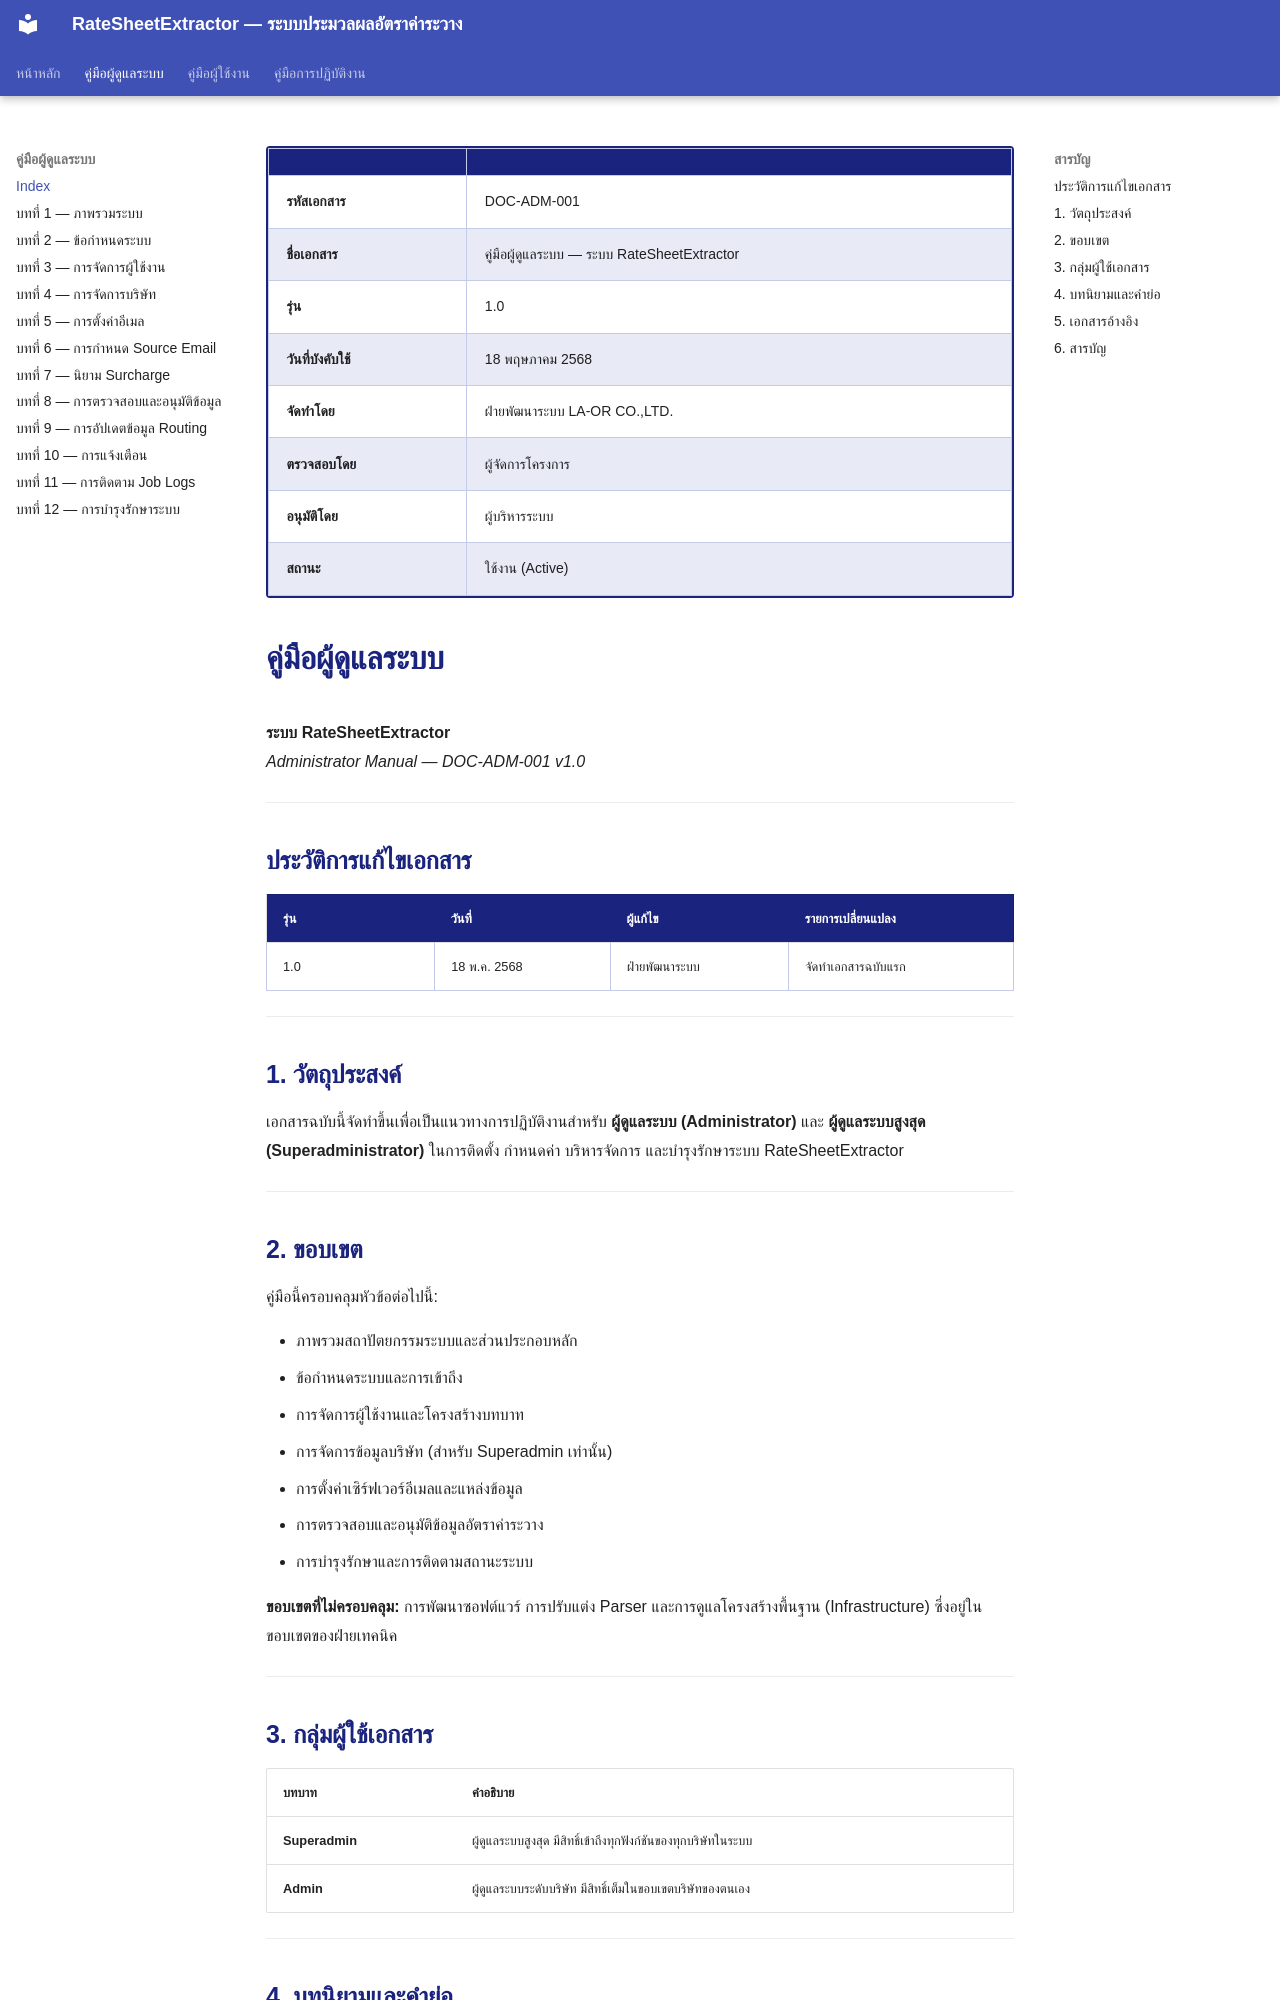

repository: symphosoftworkflow/RateCenterManual · page: admin/index.html · generator: mkdocs

<div class="iso-header" markdown="block">

| | |
|---|---|
| **รหัสเอกสาร** | DOC-ADM-001 |
| **ชื่อเอกสาร** | คู่มือผู้ดูแลระบบ — ระบบ RateSheetExtractor |
| **รุ่น** | 1.0 |
| **วันที่บังคับใช้** | 18 พฤษภาคม 2568 |
| **จัดทำโดย** | ฝ่ายพัฒนาระบบ LA-OR CO.,LTD. |
| **ตรวจสอบโดย** | ผู้จัดการโครงการ |
| **อนุมัติโดย** | ผู้บริหารระบบ |
| **สถานะ** | ใช้งาน (Active) |

</div>

# คู่มือผู้ดูแลระบบ

**ระบบ RateSheetExtractor**  
*Administrator Manual — DOC-ADM-001 v1.0*

---

## ประวัติการแก้ไขเอกสาร

<div class="change-history" markdown="block">

| รุ่น | วันที่ | ผู้แก้ไข | รายการเปลี่ยนแปลง |
|------|--------|----------|-------------------|
| 1.0 | 18 พ.ค. 2568 | ฝ่ายพัฒนาระบบ | จัดทำเอกสารฉบับแรก |

</div>

---

## 1. วัตถุประสงค์

เอกสารฉบับนี้จัดทำขึ้นเพื่อเป็นแนวทางการปฏิบัติงานสำหรับ **ผู้ดูแลระบบ (Administrator)** และ **ผู้ดูแลระบบสูงสุด (Superadministrator)** ในการติดตั้ง กำหนดค่า บริหารจัดการ และบำรุงรักษาระบบ RateSheetExtractor

---

## 2. ขอบเขต

คู่มือนี้ครอบคลุมหัวข้อต่อไปนี้:

- ภาพรวมสถาปัตยกรรมระบบและส่วนประกอบหลัก
- ข้อกำหนดระบบและการเข้าถึง
- การจัดการผู้ใช้งานและโครงสร้างบทบาท
- การจัดการข้อมูลบริษัท (สำหรับ Superadmin เท่านั้น)
- การตั้งค่าเซิร์ฟเวอร์อีเมลและแหล่งข้อมูล
- การตรวจสอบและอนุมัติข้อมูลอัตราค่าระวาง
- การบำรุงรักษาและการติดตามสถานะระบบ

**ขอบเขตที่ไม่ครอบคลุม:** การพัฒนาซอฟต์แวร์ การปรับแต่ง Parser และการดูแลโครงสร้างพื้นฐาน (Infrastructure) ซึ่งอยู่ในขอบเขตของฝ่ายเทคนิค

---

## 3. กลุ่มผู้ใช้เอกสาร

| บทบาท | คำอธิบาย |
|-------|-----------|
| **Superadmin** | ผู้ดูแลระบบสูงสุด มีสิทธิ์เข้าถึงทุกฟังก์ชันของทุกบริษัทในระบบ |
| **Admin** | ผู้ดูแลระบบระดับบริษัท มีสิทธิ์เต็มในขอบเขตบริษัทของตนเอง |

---
